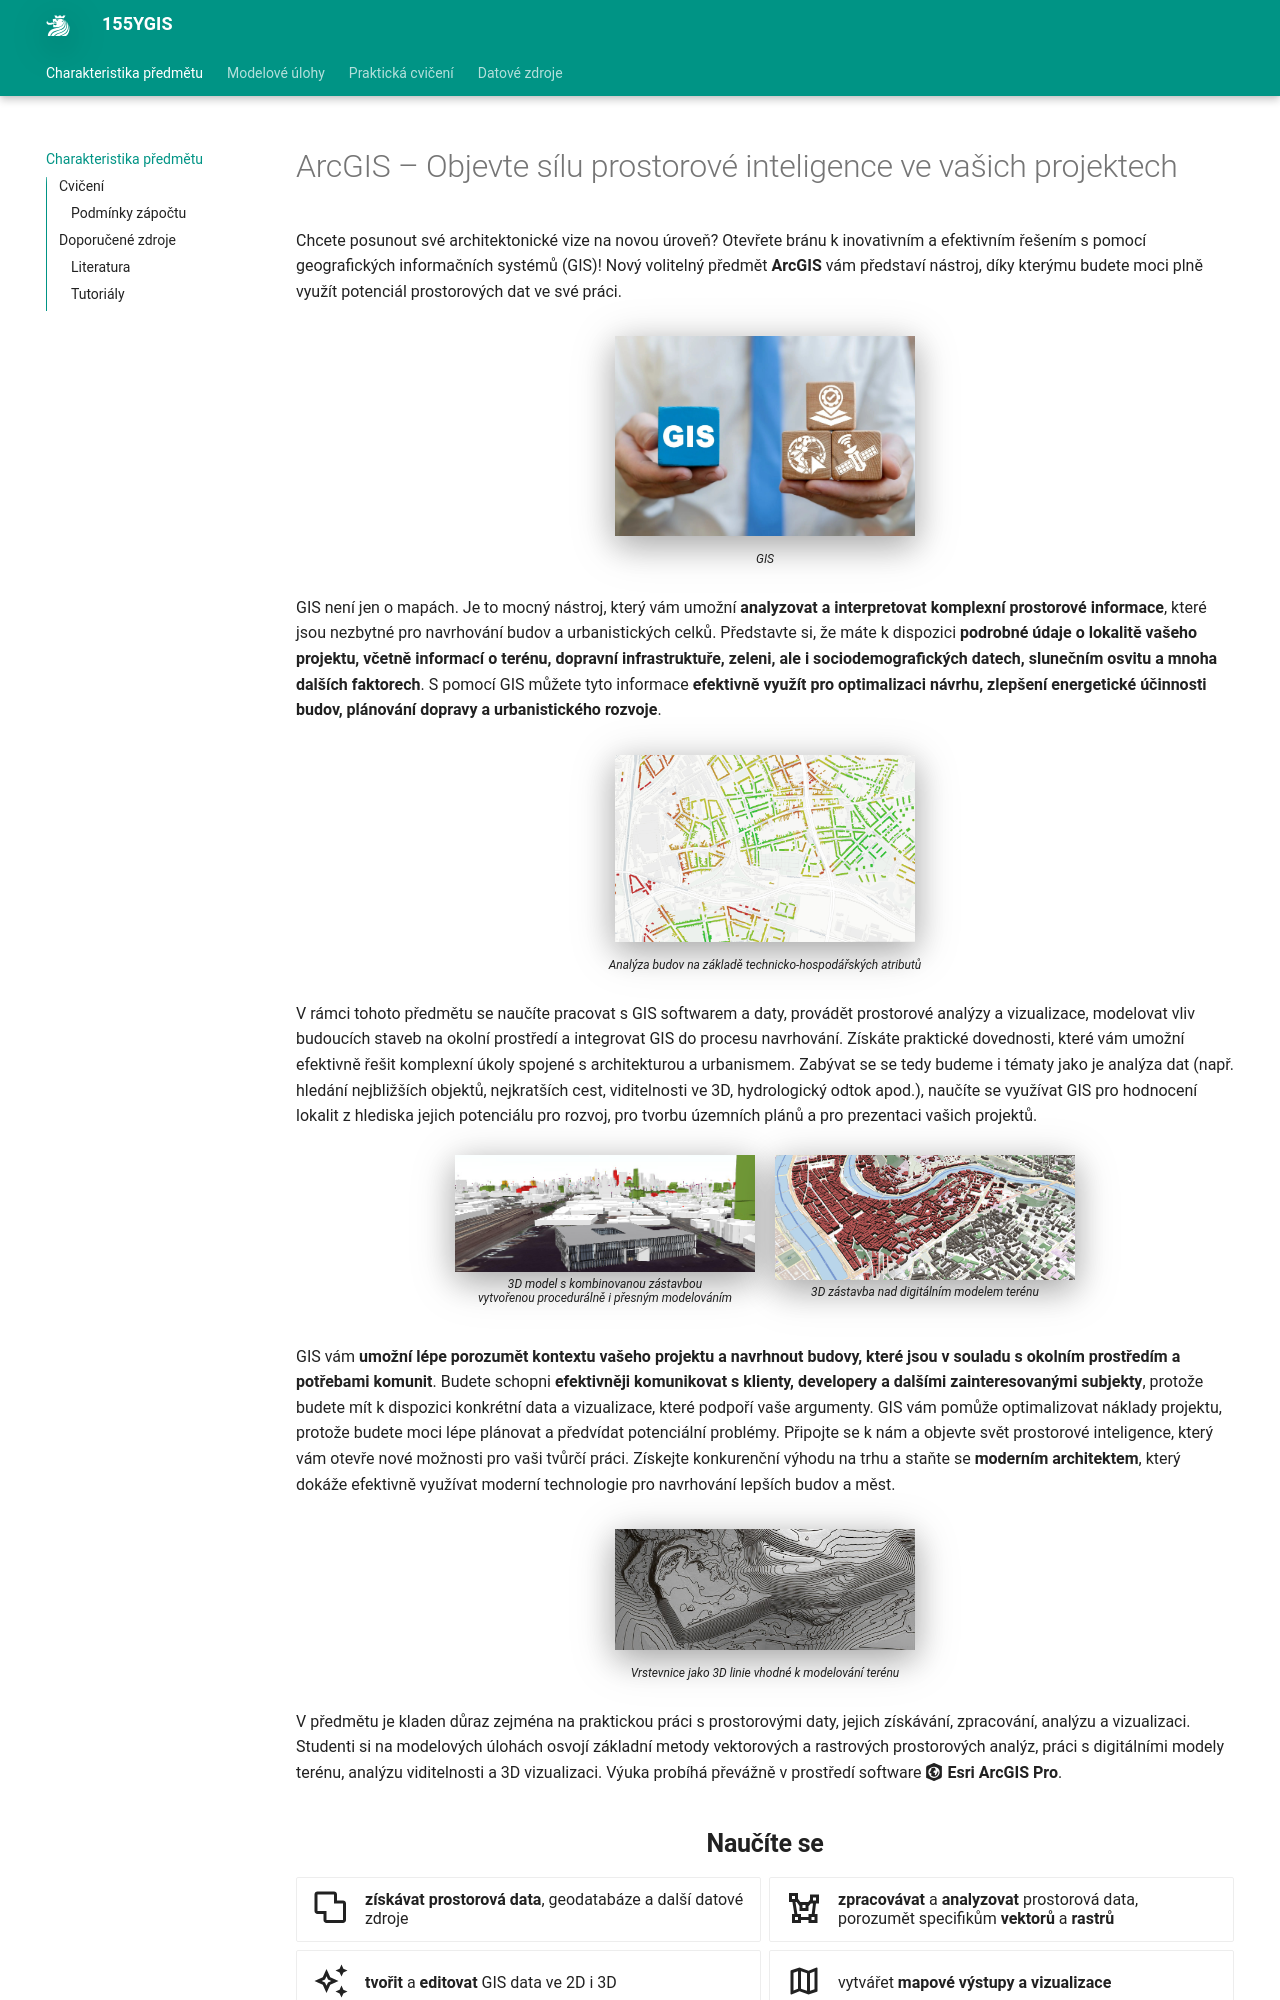

repository: k155cvut/ygis · page: index.html · generator: mkdocs


# ArcGIS – Objevte sílu prostorové inteligence ve vašich projektech

Chcete posunout své architektonické vize na novou úroveň? Otevřete bránu k inovativním a efektivním řešením s pomocí geografických informačních systémů (GIS)! Nový volitelný předmět **ArcGIS** vám představí nástroj, díky kterýmu budete moci plně využít potenciál prostorových dat ve své práci.

<figure markdown>
  ![](./assets/gis_00.jpg "GIS"){ width=300px }
  <figcaption>GIS</figcaption>
</figure>

GIS není jen o mapách. Je to mocný nástroj, který vám umožní **analyzovat a interpretovat komplexní prostorové informace**, které jsou nezbytné pro navrhování budov a urbanistických celků. Představte si, že máte k dispozici **podrobné údaje o lokalitě vašeho projektu, včetně informací o terénu, dopravní infrastruktuře, zeleni, ale i sociodemografických datech, slunečním osvitu a mnoha dalších faktorech**. S pomocí GIS můžete tyto informace **efektivně využít pro optimalizaci návrhu, zlepšení energetické účinnosti budov, plánování dopravy a urbanistického rozvoje**. 

<figure markdown>
  ![](./assets/gis_02.jpg "Analýza budov na základě technicko-hospodářských atributů"){ width=300px }
  <figcaption>Analýza budov na základě technicko-hospodářských atributů</figcaption>
</figure>

V rámci tohoto předmětu se naučíte pracovat s GIS softwarem a daty, provádět prostorové analýzy a vizualizace, modelovat vliv budoucích staveb na okolní prostředí a integrovat GIS do procesu navrhování. Získáte praktické dovednosti, které vám umožní efektivně řešit komplexní úkoly spojené s architekturou a urbanismem. Zabývat se se tedy budeme i tématy jako je analýza dat (např. hledání nejbližších objektů, nejkratších cest, viditelnosti ve 3D, hydrologický odtok apod.), naučíte se využívat GIS pro hodnocení lokalit z hlediska jejich potenciálu pro rozvoj, pro tvorbu územních plánů a pro prezentaci vašich projektů.


<div style="display: flex; justify-content: center; max-width: 900px; margin: 0 auto;">
  <figure style="margin: 10px; display: flex; flex-direction: column; align-items: center;">
    <img src="./assets/gis_03.jpg" alt="..." style="width: 300px;">
    <figcaption style="text-align: center;">3D model s kombinovanou zástavbou <br> vytvořenou procedurálně i přesným modelováním</figcaption>
  </figure>
  <figure style="margin: 10px; display: flex; flex-direction: column; align-items: center;">
    <img src="./assets/gis_05.jpg" alt="..." style="width: 300px;">
    <figcaption style="text-align: center;">3D zástavba nad digitálním modelem terénu</figcaption>
  </figure>
</div>


GIS vám **umožní lépe porozumět kontextu vašeho projektu a navrhnout budovy, které jsou v souladu s okolním prostředím a potřebami komunit**. Budete schopni **efektivněji komunikovat s klienty, developery a dalšími zainteresovanými subjekty**, protože budete mít k dispozici konkrétní data a vizualizace, které podpoří vaše argumenty. GIS vám pomůže optimalizovat náklady projektu, protože budete moci lépe plánovat a předvídat potenciální problémy.
Připojte se k nám a objevte svět prostorové inteligence, který vám otevře nové možnosti pro vaši tvůrčí práci. Získejte konkurenční výhodu na trhu a staňte se **moderním architektem**, který dokáže efektivně využívat moderní technologie pro navrhování lepších budov a měst.

<figure markdown>
  ![](./assets/gis_06.jpg "Vrstevnice jako 3D linie vhodné k modelování terénu"){ width=300px }
  <figcaption>Vrstevnice jako 3D linie vhodné k modelování terénu</figcaption>
</figure>

V předmětu je kladen důraz zejména na praktickou práci s prostorovými daty, jejich získávání, zpracování, analýzu a vizualizaci. Studenti si na modelových úlohách osvojí základní metody vektorových a rastrových prostorových analýz, práci s digitálními modely terénu, analýzu viditelnosti a 3D vizualizaci. Výuka probíhá převážně v prostředí software __:simple-arcgis: Esri ArcGIS Pro__{: style="white-space: nowrap;"}.


<h2 style="text-align:center;">Naučíte se</h2>
<!-- styl je zde pridany HTML tagem (ne pomoci '##'), aby se text neobjevil v tabulce obsahu vlevo na strance -->

<div class="grid cards grid_icon_info smaller_padding" markdown> <!-- specificky format gridu (trida "grid_icon_info") na miru uvodni strance predmetu -->


-   :material-vector-union:{ .xl }

    **získávat prostorová data**, geodatabáze a další datové zdroje
    
-   :material-vector-polygon:{ .xl }

    __zpracovávat__ a __analyzovat__ prostorová data, porozumět specifikům __vektorů__ a __rastrů__ 

-   :material-creation-outline:{ .xl }

    __tvořit__ a __editovat__ GIS data ve 2D i 3D
    
-   :material-map-outline:{ .xl }

    vytvářet **mapové výstupy a vizualizace**

-   :material-filter-outline:{ .xl }

    __filtrovat__ data pomocí atributových a prostorových dotazů

-   :material-tools:{ .xl }

    aplikovat základní __prostorové funkce__, pracovat s terény a modely

-   :material-vector-difference:{ .xl }

    **kombinovat data** napříč software a platformami

-   :octicons-share-16:{ .xl }

    __sdílet__ data prostřednictvím webu (systém _ArcGIS Online_, webové mapové aplikace)


</div>
